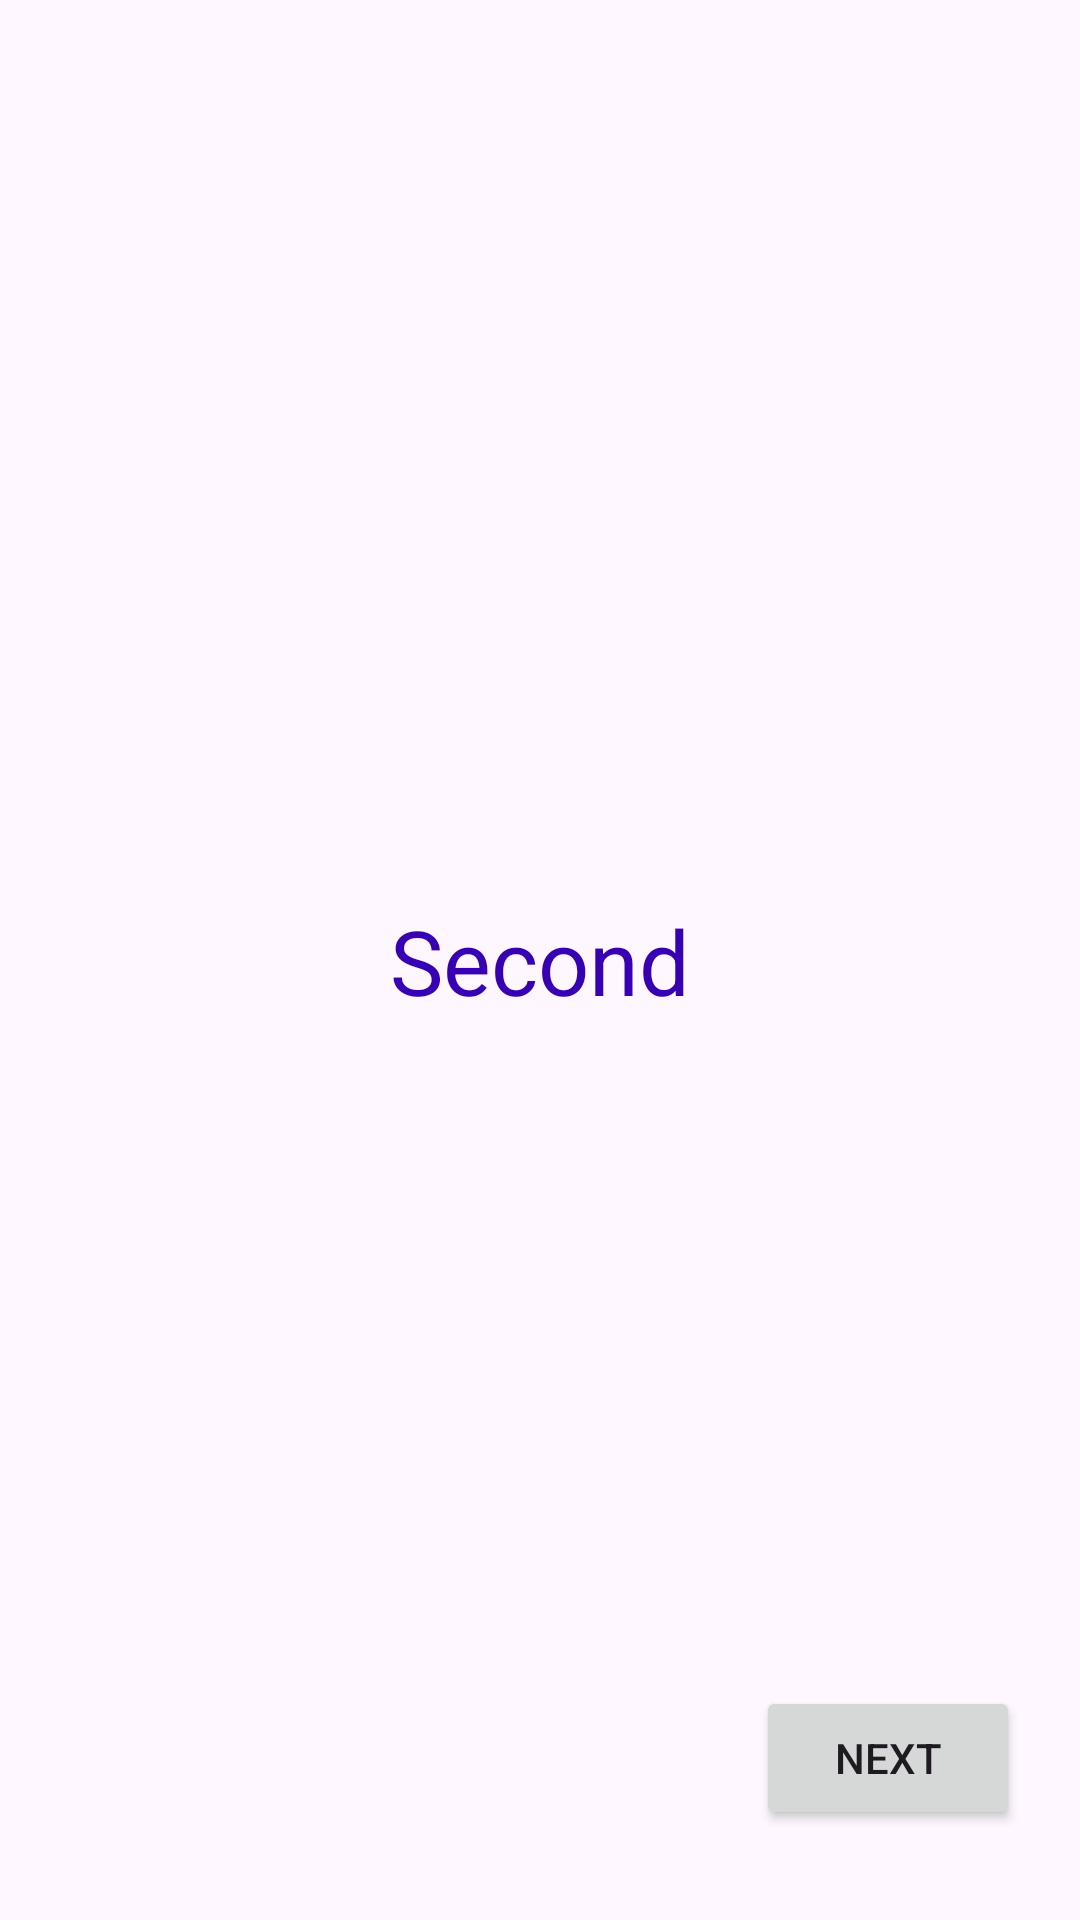

The Android layout XML behind this screen, and the referenced resources:
<!-- AndroidManifest.xml: application theme Theme.Android_navigation -->
<!-- res/layout/fragment_second.xml -->
<?xml version="1.0" encoding="utf-8"?>
<androidx.constraintlayout.widget.ConstraintLayout
    xmlns:android="http://schemas.android.com/apk/res/android"
    xmlns:app="http://schemas.android.com/apk/res-auto"
    xmlns:tools="http://schemas.android.com/tools"
    android:layout_width="match_parent"
    android:layout_height="match_parent"
    tools:context=".onboarding.SecondFragment">

    <TextView
        android:id="@+id/onboard_second_tv"
        android:layout_width="wrap_content"
        android:layout_height="wrap_content"
        android:text="Second"
        android:textSize="30sp"
        android:textColor="@color/colorPrimaryDark"
        app:layout_constraintBottom_toBottomOf="parent"
        app:layout_constraintEnd_toEndOf="parent"
        app:layout_constraintStart_toStartOf="parent"
        app:layout_constraintTop_toTopOf="parent" />

    <Button
        android:id="@+id/onboard_second_btn"
        android:layout_width="wrap_content"
        android:layout_height="wrap_content"
        android:layout_marginEnd="20dp"
        android:layout_marginBottom="30dp"
        android:text="Next"
        app:layout_constraintBottom_toBottomOf="parent"
        app:layout_constraintEnd_toEndOf="parent" />

</androidx.constraintlayout.widget.ConstraintLayout>
<!-- resources referenced by this layout -->
<resources>
  <style name="Theme.Android_navigation" parent="Base.Theme.Android_navigation" />
  <style name="Base.Theme.Android_navigation" parent="Theme.Material3.DayNight.NoActionBar">
          
          <item name="colorPrimary">@color/colorPrimary</item>
          <item name="colorPrimaryDark">@color/colorPrimaryDark</item>
          <item name="colorAccent">@color/colorAccent</item>
      </style>
  <!-- not gathered from this repository: default colours our renderer supplied (Android Studio template values) -->
  <color name="colorPrimary">#FF6200EE</color>
  <color name="colorPrimaryDark">#FF3700B3</color>
  <color name="colorAccent">#FF03DAC5</color>
</resources>
